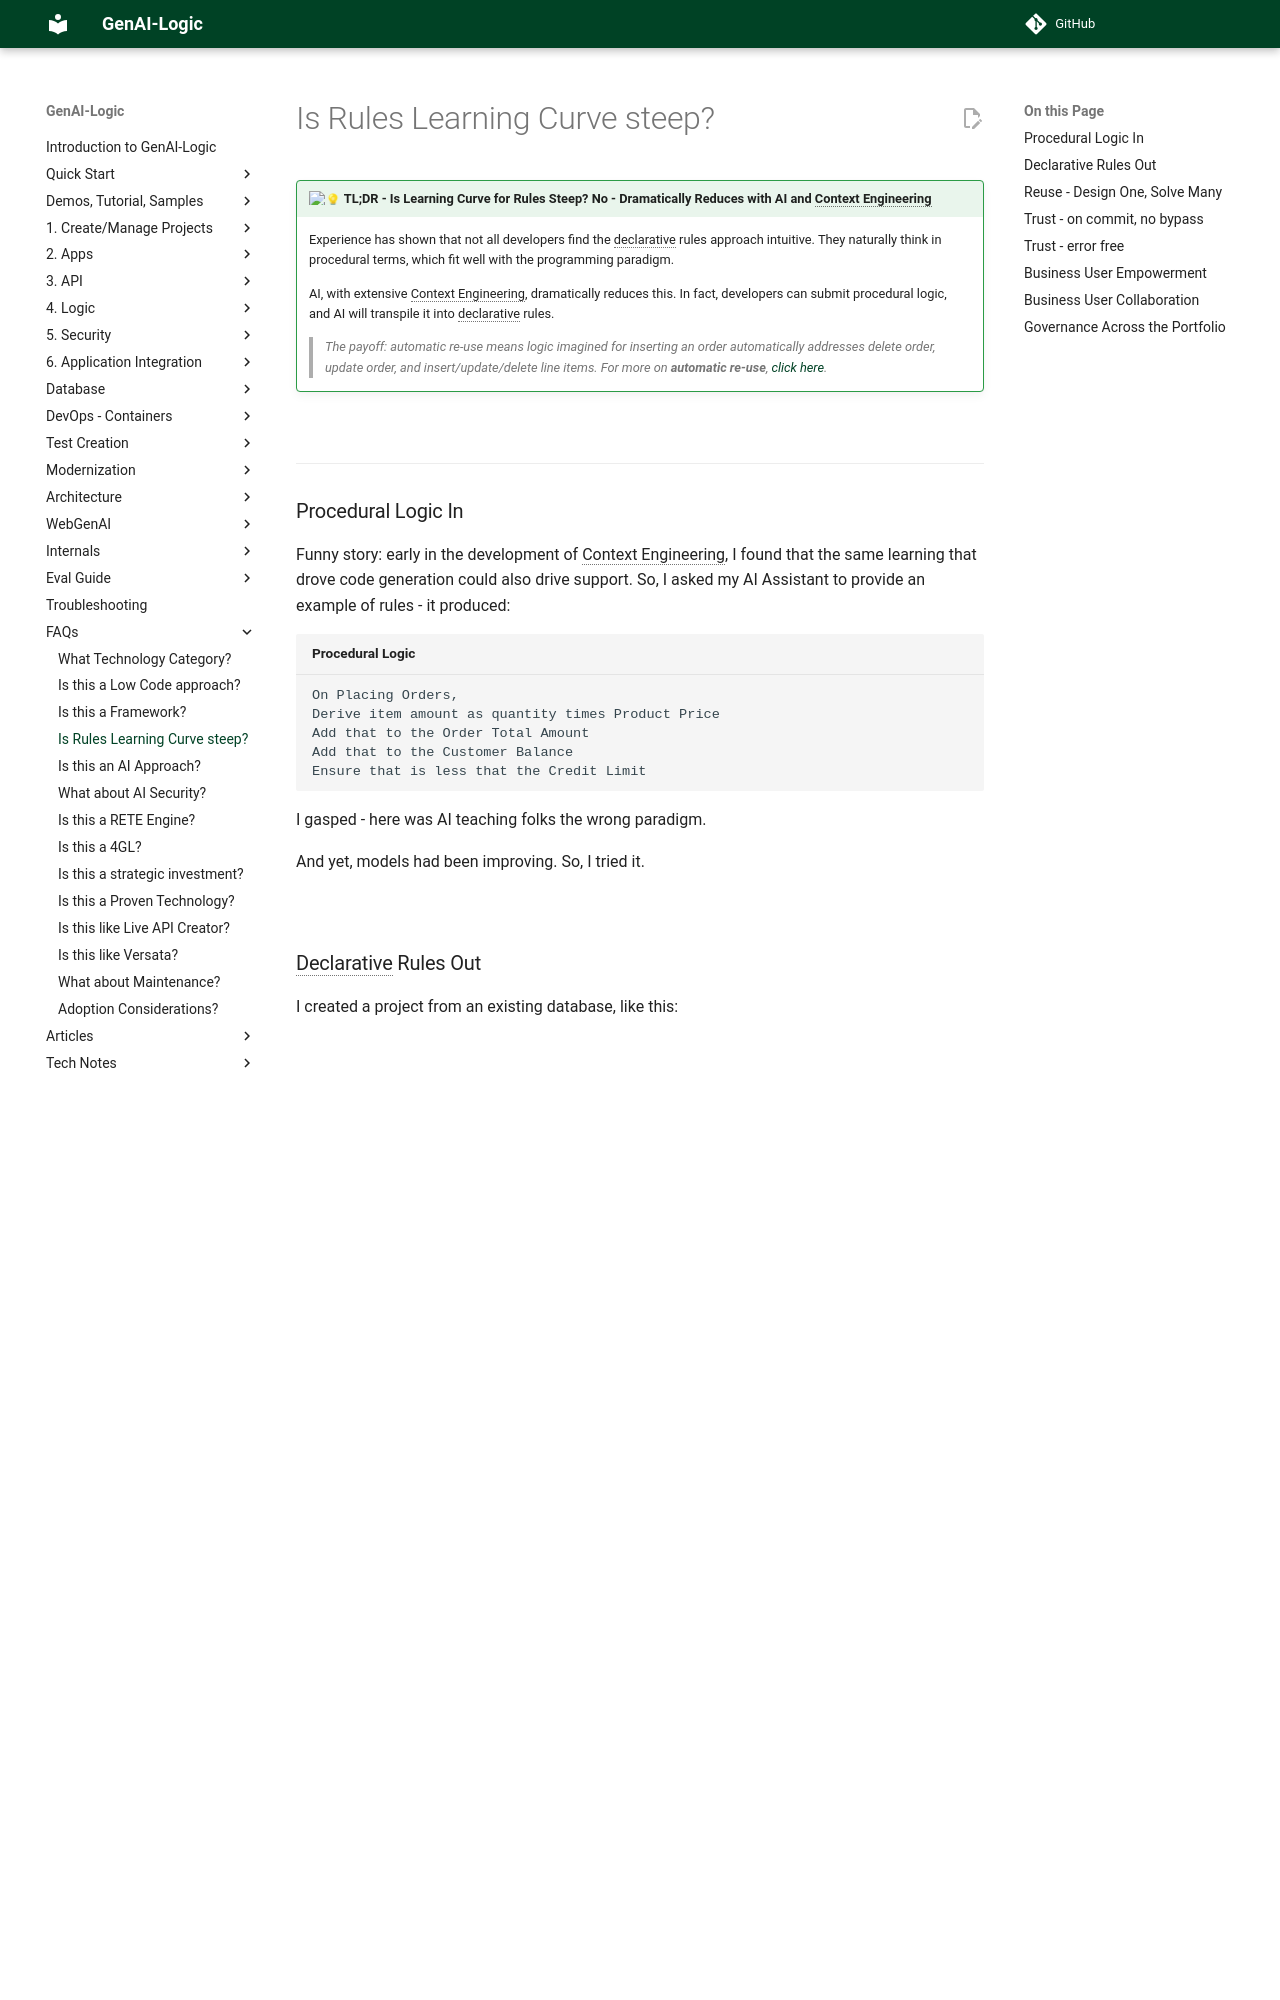

repository: ApiLogicServer/Docs · page: FAQ-Rules-Learning/index.html · generator: jekyll

!!! pied-piper ":bulb: TL;DR - Is Learning Curve for Rules Steep?  No - Dramatically Reduces with AI and Context Engineering"

      Experience has shown that not all developers find the declarative rules approach intuitive.  They naturally think in procedural terms, which fit well with the programming paradigm.
      
      AI, with extensive Context Engineering, dramatically reduces this.  In fact, developers can submit procedural logic, and AI will transpile it into declarative rules.
      
      > The payoff: automatic re-use means logic imagined for inserting an order automatically addresses delete order, update order, and insert/update/delete line items.  For more on **automatic re-use**, [click here](Logic-Why.md#automatic-reuse){:target="_blank" rel="noopener"}.

&nbsp;

---

## Procedural Logic In

Funny story: early in the development of Context Engineering, I found that the same learning that drove code generation could also drive support.  So, I asked my AI Assistant to provide an example of rules - it produced:

```text title="Procedural Logic"
On Placing Orders,
Derive item amount as quantity times Product Price
Add that to the Order Total Amount
Add that to the Customer Balance
Ensure that is less that the Credit Limit
```

I gasped - here was AI teaching folks the wrong paradigm.

And yet, models had been improving.  So, I tried it.

&nbsp;

## Declarative Rules Out

I created a project from an existing database, like this:

```bash title="Create a Project: API (MCP), Admin App"
create basic_demo from samples/dbs/basic_demo.sqlite 
```

And then I submitted the logic... the result -- declarative rules:

![proc-decl](images/logic/proc_logic/proc_logic.png)

With a diagram:

![proc-decl](images/logic/proc_logic/proc_logic_dgm.png)

&nbsp;

## Reuse - Design One, Solve Many

Look again at the 5 rules above. None of them says "placing an order." They declare what
`Item.amount`, `Order.amount_total`, and `Customer.balance` *are* - not when to compute them.

That's the whole trick. Insert an Item. Delete it. Change its quantity. Move it to a different
Order. Move the Order to a different Customer. Same 5 rules, every time. Declared on the data,
not wired to one path.

The procedural version can't do this. "On Placing Orders..." names exactly one path. Every
other path - update, delete, re-parenting - needs its own handler, written and maintained by
hand. That's path-dependent logic. See **automatic re-use** in
[Why Rules?](Logic-Why.md#automatic-reuse){:target="_blank" rel="noopener"} for why this holds
past this one example.

&nbsp;

## Trust - on commit, no bypass

Nothing calls these 5 rules. There is no "order placement" code for them to be called from.

They sit on the ORM's commit event. Every write to `Item`, `Order`, or `Customer` fires them -
the JSON:API, a custom endpoint, an MCP request, a Kafka handler, a script, an AI agent
calling the MCP / API. There's no entry point downstream of the commit, so there's no
entry point that skips it.

Same guarantee, stated in [Introduction: Governed Systems From Requirements](Introduction.md): *"the rule
engine plugs into the ORM's commit event, not into the API or handlers, so it fires identically
whether the change comes from an API call, a message handler, or an AI agent."* Procedural
logic only runs where someone remembered to call it. Every new entry point is a new place to
forget.

&nbsp;
